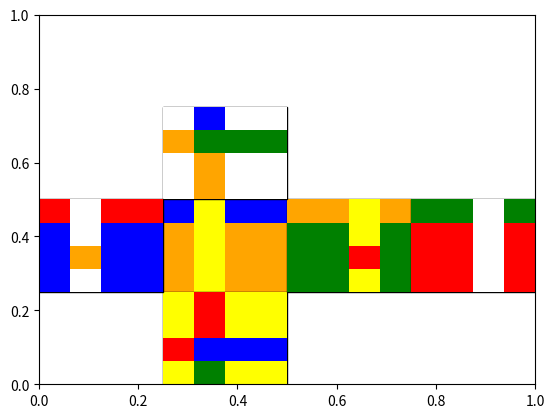
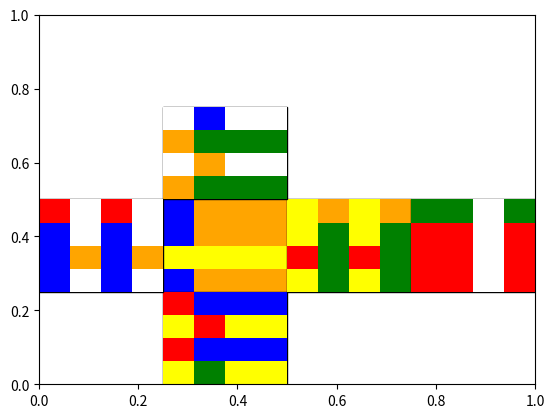
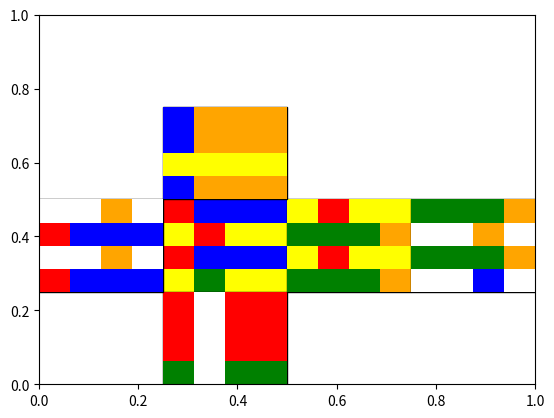
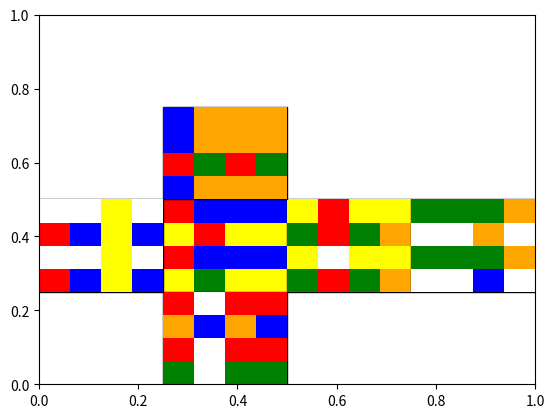
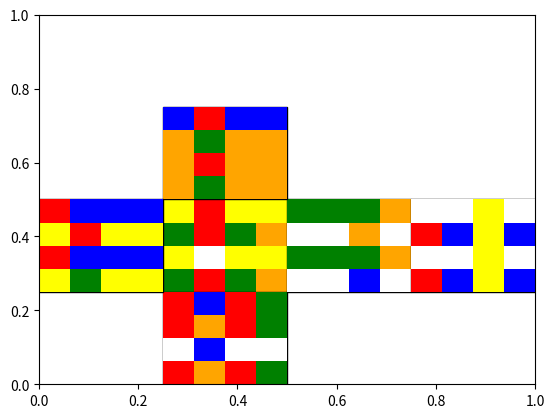
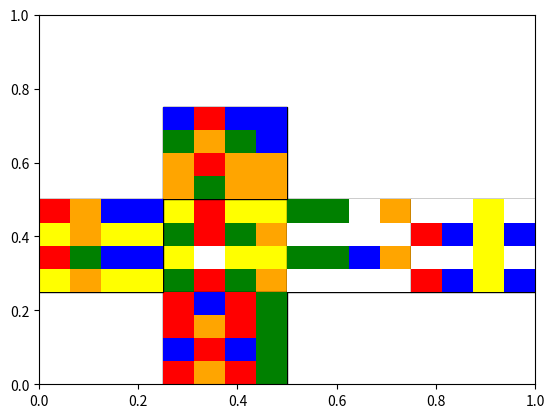
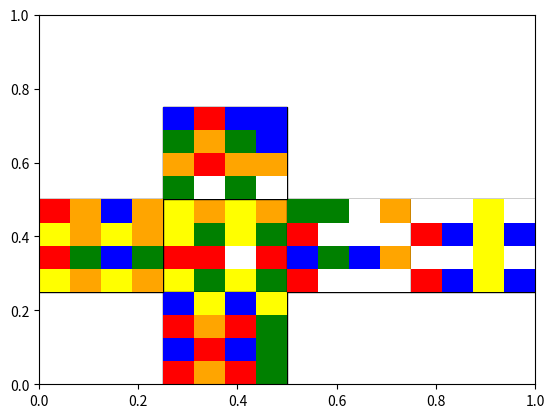
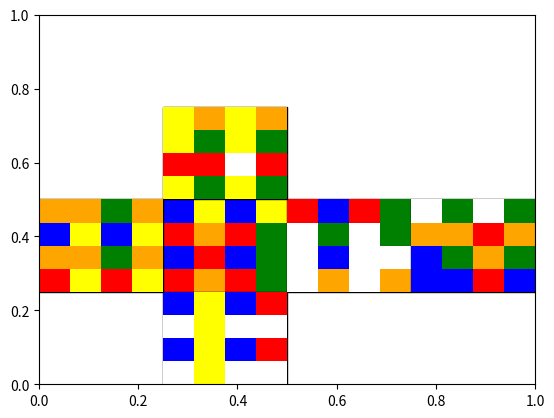
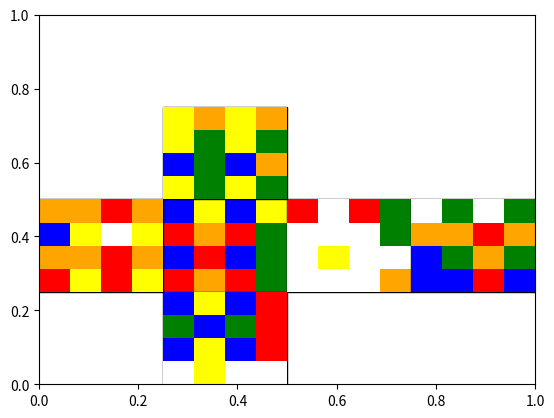
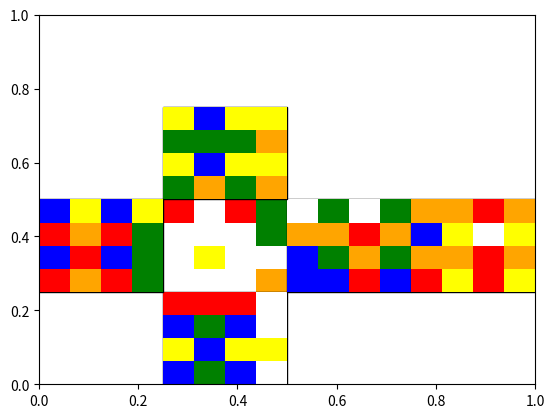
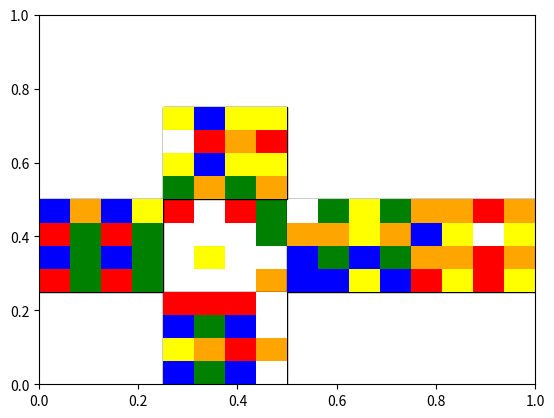

Here is the Python script that generated these plots, in order:
import numpy as np
import matplotlib.pyplot as plt
from matplotlib.patches import Rectangle
import copy

colors = {
    0: "white",
    1: "blue",
    2: "orange",
    3: "green",
    4: "red",
    5: "yellow"
}

faces = {
    0: ([1, 2, 3, 4], ),
    1: [5, 2, 0, 5],
    2: [],
}

class cube:
    def __init__(self, size):
        self.size = size

        def initalizeFace(color):
            result = np.zeros((size, size))
            result.fill(color)
            return result
        
        build = []

        for i in range(6):
            build.append(initalizeFace(i))

        self.cube = np.array(build)

    def drawCube(self):
        #define Matplotlib figure and axis
        fig, ax = plt.subplots()
        
        #function to draw one of the faces
        def fillRect(x, y, val, face):
            ax.add_patch(Rectangle((x, y), .25, .25, facecolor = "white", edgecolor = "black"))
            for i in range(self.size):
                xVal = x + (.25 / self.size * i)
                for j in range(self.size):
                    yVal = y + (.25 / self.size * (self.size-j-1))
                    ax.add_patch(Rectangle((xVal, yVal), .25/self.size, .25/self.size, 
                                           facecolor = colors[face[j][i]]))

        #draw all the faces
        fillRect(.25, .25, 0, self.cube[0])
        fillRect(.25, 0, 1, self.cube[1])
        fillRect(.5, .25, 2, np.rot90(self.cube[2], k=1))
        fillRect(.25, .5, 3, np.rot90(self.cube[3], k=2))
        fillRect(0, .25, 4, np.rot90(self.cube[4], k=3))
        fillRect(.75, .25, 5, self.cube[5])

        plt.show()
    
    def makeMove(self, index):
        #rotates on the index couting from the top
        if index == 0:
            self.cube[0] = np.rot90(self.cube[0])
        elif index == self.size-1:
            self.cube[5] = np.rot90(self.cube[5], k=3)
        #in all cases make rotation at specified index
        temp = copy.copy(self.cube[4][index])
        self.cube[4][index] = self.cube[3][index]
        print(self.cube[2])
        self.cube[3][index] = self.cube[2][index]
        self.cube[2][index] = self.cube[1][index]
        self.cube[1][index] = temp

    def turnCube(self, up):
        if up:
            #side rotations
            self.cube[0] = np.rot90(self.cube[0], k=2)
            self.cube[2] = np.rot90(self.cube[2], k=3)
            self.cube[4] = np.rot90(self.cube[4], k=1)
            self.cube[5] = np.rot90(self.cube[5], k=2)   
            #big rotate
            self.cube = np.array([self.cube[1], self.cube[5], self.cube[2], self.cube[0], self.cube[4], self.cube[3]])
        else:
            #turn left
            #side rotations
            self.cube[0] = np.rot90(self.cube[0], k=1)
            self.cube[1] = np.rot90(self.cube[1], k=1)
            self.cube[2] = np.rot90(self.cube[2], k=1)
            self.cube[3] = np.rot90(self.cube[3], k=3) 
            self.cube[4] = np.rot90(self.cube[4], k=3)
            self.cube[5] = np.rot90(self.cube[5], k=3)
            #big rotate
            self.cube = np.array([self.cube[2], self.cube[1], self.cube[5], self.cube[3], self.cube[0], self.cube[4]])
        



    
        
a = cube(4)
a.makeMove(0)
a.turnCube(True)
a.makeMove(1)
a.turnCube(False)
a.makeMove(2)
a.drawCube()
a.makeMove(0)
a.drawCube()
a.turnCube(True)
a.drawCube()
a.makeMove(1)
a.drawCube()
a.turnCube(False)
a.drawCube()
a.makeMove(2)
a.drawCube()
a.makeMove(0)
a.drawCube()
a.turnCube(True)
a.drawCube()
a.makeMove(1)
a.drawCube()
a.turnCube(False)
a.drawCube()
a.makeMove(2)
a.drawCube()